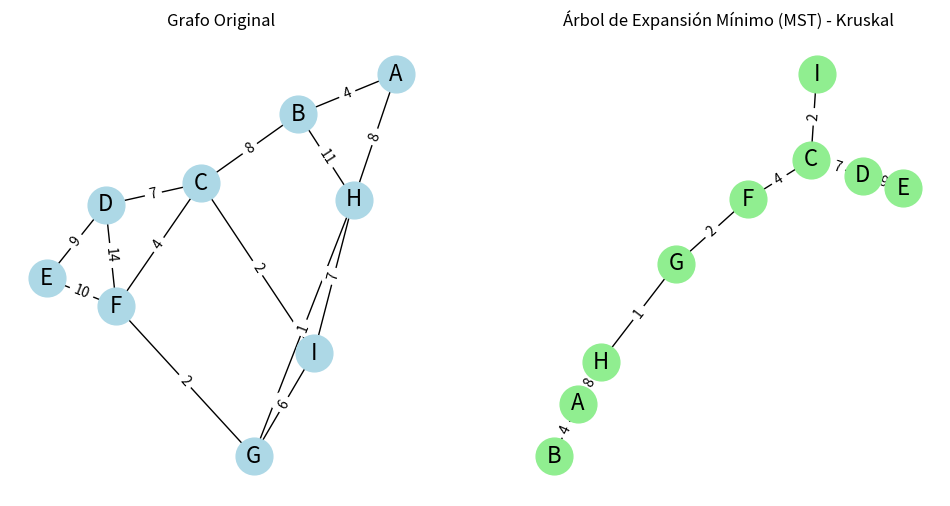

Reproduce this figure in Python.
# -*- coding: utf-8 -*-
"""
Created on Sun Jun 16 01:01:58 2024

@author: moise
"""

import networkx as nx
import matplotlib.pyplot as plt

# Clase para representar el conjunto disjunto (disjoint set) para manejar la detección de ciclos
class DisjointSet:
    def __init__(self, vertices):
        self.parent = {v: v for v in vertices}
        self.rank = {v: 0 for v in vertices}

    def find(self, v):
        if self.parent[v] != v:
            self.parent[v] = self.find(self.parent[v])
        return self.parent[v]

    def union(self, v1, v2):
        root1 = self.find(v1)
        root2 = self.find(v2)
        if root1 != root2:
            if self.rank[root1] > self.rank[root2]:
                self.parent[root2] = root1
            elif self.rank[root1] < self.rank[root2]:
                self.parent[root1] = root2
            else:
                self.parent[root2] = root1
                self.rank[root1] += 1

def kruskal_mst(graph):
    mst = nx.Graph()  # Grafo para el MST resultante
    edges = list(graph.edges(data=True))
    edges.sort(key=lambda x: x[2]['weight'])  # Ordenar las aristas por peso
    ds = DisjointSet(graph.nodes)

    for edge in edges:
        node1, node2, weight = edge[0], edge[1], edge[2]['weight']
        if ds.find(node1) != ds.find(node2):
            mst.add_edge(node1, node2, weight=weight)
            ds.union(node1, node2)
            print(f"Arista añadida al MST: ({node1}, {node2}), peso: {weight}")

    return mst

# Crear un grafo de ejemplo
G = nx.Graph()
G.add_edge('A', 'B', weight=4)
G.add_edge('A', 'H', weight=8)
G.add_edge('B', 'H', weight=11)
G.add_edge('B', 'C', weight=8)
G.add_edge('H', 'I', weight=7)
G.add_edge('H', 'G', weight=1)
G.add_edge('I', 'C', weight=2)
G.add_edge('C', 'D', weight=7)
G.add_edge('C', 'F', weight=4)
G.add_edge('D', 'F', weight=14)
G.add_edge('D', 'E', weight=9)
G.add_edge('E', 'F', weight=10)
G.add_edge('F', 'G', weight=2)
G.add_edge('G', 'I', weight=6)

# Aplicar el algoritmo de Kruskal
mst = kruskal_mst(G)

# Dibujar el grafo original
plt.figure(figsize=(12, 6))

plt.subplot(121)
pos = nx.spring_layout(G)
nx.draw(G, pos, with_labels=True, node_color='lightblue', node_size=700, font_size=16)
labels = nx.get_edge_attributes(G, 'weight')
nx.draw_networkx_edge_labels(G, pos, edge_labels=labels)
plt.title('Grafo Original')

# Dibujar el MST
plt.subplot(122)
pos = nx.spring_layout(mst)
nx.draw(mst, pos, with_labels=True, node_color='lightgreen', node_size=700, font_size=16)
labels = nx.get_edge_attributes(mst, 'weight')
nx.draw_networkx_edge_labels(mst, pos, edge_labels=labels)
plt.title('Árbol de Expansión Mínimo (MST) - Kruskal')

plt.show()

# Mostrar el progreso en la consola
print("Proceso del algoritmo de Kruskal completado.")
print("Nodos y aristas en el MST resultante:")
for edge in mst.edges(data=True):
    print(edge)
